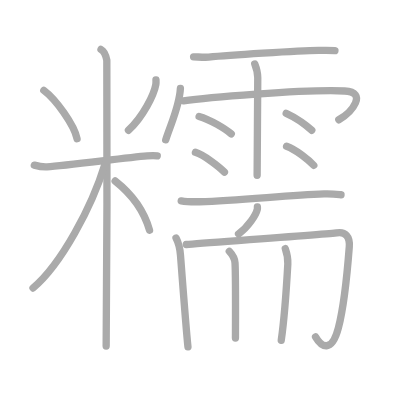
t = 0.00 s
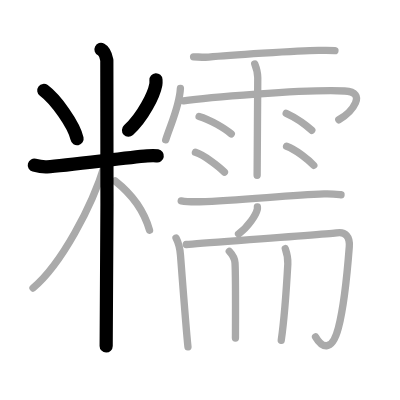
t = 4.00 s
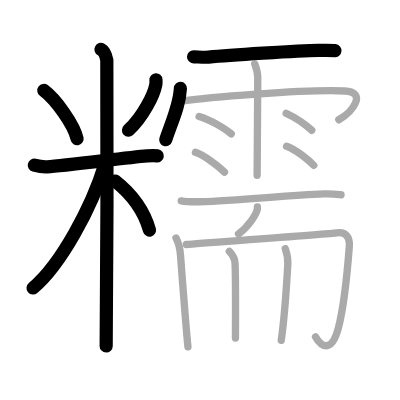
t = 8.00 s
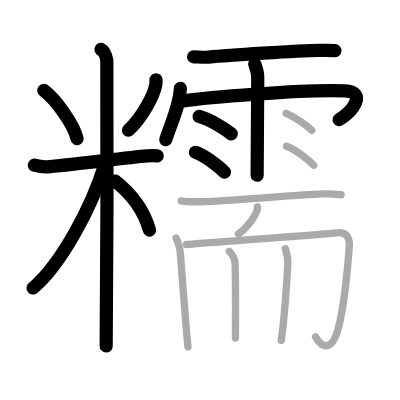
t = 12.00 s
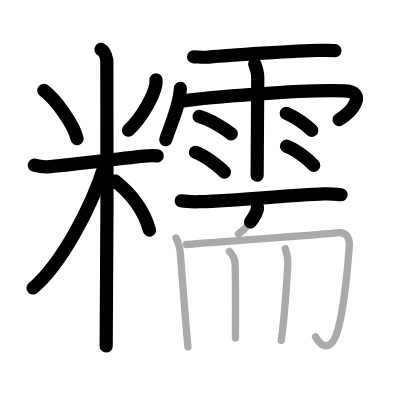
t = 15.50 s
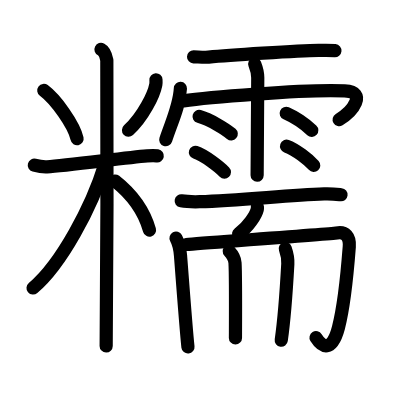
t = 20.00 s

The animated SVG that drew these frames (rendered in a browser with its animation timeline set to each time). Animation: 20 SMIL elements (animate=20); one cycle of 20.00 s.

<?xml version="1.0" standalone="no"?>
<!DOCTYPE svg PUBLIC "-//W3C//DTD SVG 1.1//EN"   "http://www.w3.org/Graphics/SVG/1.1/DTD/svg11.dtd">
<svg width="400px" height="400px"  version="1.1" xmlns="http://www.w3.org/2000/svg">
  <defs>
    <marker id="Triangle" viewBox="0 0 10 10" refX="0" refY="5" markerUnits="strokeWidth" markerWidth="3" style="stroke-opacity:0%;fill:#aaaaaa;" markerHeight="2" orient="auto">
      <path d="M 0 0 L 10 5 L 0 10 z" />
    </marker>
    
    <marker id="Arrow" viewBox="0 0 10 10" refX="5" refY="5" markerUnits="strokeWidth" markerWidth="1.8" style="stroke-opacity:0%;fill:#770000;" markerHeight="2" orient="auto">
      <path d="M 0 4 L 6 4 L 4 1 L 10 5 L 4 9 L 6 6 L 0 6 z" />
        <circle cx="5" cy="5" r="5" />
      </marker>
    
    <marker id="TriangleRed" viewBox="0 0 10 10" refX="0" refY="5" markerUnits="strokeWidth" markerWidth="3" style="stroke-opacity:0%;fill:#CC0000;" markerHeight="2" orient="auto">
      <path d="M 0 0 L 10 5 L 0 10 z" />
    </marker>
    
    <marker id="ArrowRed" viewBox="0 0 10 10" refX="5" refY="5" markerUnits="strokeWidth" markerWidth="1.8" style="stroke-opacity:0%;fill:#CC0000;" markerHeight="2" orient="auto">
      <path d="M 0 4 L 6 4 L 4 1 L 10 5 L 4 9 L 6 6 L 0 6 z" />
        <circle cx="5" cy="5" r="5" />
      </marker>
    
  </defs>
  
  <path style="fill:#ffffff; fill-opacity:100%; fill-rule:evenodd; stroke-width:0;" d="M 0 0 L 400px 0 L 400px 400px L 0 400px L 0 0" />

  <g transform="scale(3.6697247706422 3.6697247706422)">
<path style="fill:none; fill-opacity:0%; fill-rule:evenodd; stroke:#aaaaaa; stroke-opacity:100%; stroke-width: 1.5pt; stroke-linejoin:round; stroke-linecap:round;" d="M11.94 24.64C15.23 27.09 20.18 34 21 37.8"></path>
<path style="fill:none; fill-opacity:0%; fill-rule:evenodd; stroke:#aaaaaa; stroke-opacity:100%; stroke-width: 1.5pt; stroke-linejoin:round; stroke-linecap:round;" d="M42.5 21.75c0.02 0.32 0.04 0.84-0.04 1.3C41.95 25.8 39.02 31.81 35 35.5"></path>
<path style="fill:none; fill-opacity:0%; fill-rule:evenodd; stroke:#aaaaaa; stroke-opacity:100%; stroke-width: 1.5pt; stroke-linejoin:round; stroke-linecap:round;" d="M9.35 45c0.55 0.15 2.02 0.54 3.48 0.46c5.25-0.3 21.33-2.49 27.27-2.98c1.46-0.12 1.83-0.15 2.75 0"></path>
<path style="fill:none; fill-opacity:0%; fill-rule:evenodd; stroke:#aaaaaa; stroke-opacity:100%; stroke-width: 1.5pt; stroke-linejoin:round; stroke-linecap:round;" d="M27.52 13.46c0.88 0.45 1.41 2.03 1.59 2.94s0 72.24-0.18 77.89"></path>
<path style="fill:none; fill-opacity:0%; fill-rule:evenodd; stroke:#aaaaaa; stroke-opacity:100%; stroke-width: 1.5pt; stroke-linejoin:round; stroke-linecap:round;" d="M28.52 44.96C25.09 56.2 16.73 71.99 9 78.48"></path>
<path style="fill:none; fill-opacity:0%; fill-rule:evenodd; stroke:#aaaaaa; stroke-opacity:100%; stroke-width: 1.5pt; stroke-linejoin:round; stroke-linecap:round;" d="M31.37 49.32c4.45 3.5 7.72 7.53 9.38 13.43"></path>
<path style="fill:none; fill-opacity:0%; fill-rule:evenodd; stroke:#aaaaaa; stroke-opacity:100%; stroke-width: 1.5pt; stroke-linejoin:round; stroke-linecap:round;" d="M52.75 15.48c1.19 0.03 2.95 0.2 4.1 0.09c5.08-0.48 24.38-1.77 29.95-1.83c1.63-0.02 2.97-0.08 4.47 0.06"></path>
<path style="fill:none; fill-opacity:0%; fill-rule:evenodd; stroke:#aaaaaa; stroke-opacity:100%; stroke-width: 1.5pt; stroke-linejoin:round; stroke-linecap:round;" d="M49.16 24.08c-0.25 4.79-2.41 9.17-4 14.01"></path>
<path style="fill:none; fill-opacity:0%; fill-rule:evenodd; stroke:#aaaaaa; stroke-opacity:100%; stroke-width: 1.5pt; stroke-linejoin:round; stroke-linecap:round;" d="M50 27.48c5.21-0.76 32.95-3.23 43.9-2.69c6.34 0.31 2.1 5.71-1.58 7.85"></path>
<path style="fill:none; fill-opacity:0%; fill-rule:evenodd; stroke:#aaaaaa; stroke-opacity:100%; stroke-width: 1.5pt; stroke-linejoin:round; stroke-linecap:round;" d="M69.42 17.43c0.56 1.42 0.81 2.35 0.82 3.75c0 0.5-0.17 25.2-0.17 26.57"></path>
<path style="fill:none; fill-opacity:0%; fill-rule:evenodd; stroke:#aaaaaa; stroke-opacity:100%; stroke-width: 1.5pt; stroke-linejoin:round; stroke-linecap:round;" d="M54.25 31.73c3.01 0.84 7.12 3.36 8.77 4.75"></path>
<path style="fill:none; fill-opacity:0%; fill-rule:evenodd; stroke:#aaaaaa; stroke-opacity:100%; stroke-width: 1.5pt; stroke-linejoin:round; stroke-linecap:round;" d="M53.25 41.5c2.56 0.85 6.51 3.97 7.91 5.39"></path>
<path style="fill:none; fill-opacity:0%; fill-rule:evenodd; stroke:#aaaaaa; stroke-opacity:100%; stroke-width: 1.5pt; stroke-linejoin:round; stroke-linecap:round;" d="M77.99 30.88c2.75 1.21 5.87 3.62 6.97 4.63"></path>
<path style="fill:none; fill-opacity:0%; fill-rule:evenodd; stroke:#aaaaaa; stroke-opacity:100%; stroke-width: 1.5pt; stroke-linejoin:round; stroke-linecap:round;" d="M78.09 39.84c2.55 0.92 6.02 3.69 7.41 5.23"></path>
<path style="fill:none; fill-opacity:0%; fill-rule:evenodd; stroke:#aaaaaa; stroke-opacity:100%; stroke-width: 1.5pt; stroke-linejoin:round; stroke-linecap:round;" d="M49.38 54.73c1.32 0.23 3.73 0.27 5.05 0.24c11-0.29 23.48-1.76 33.89-2.13c2.18-0.08 3.52 0.11 4.61 0.23"></path>
<path style="fill:none; fill-opacity:0%; fill-rule:evenodd; stroke:#aaaaaa; stroke-opacity:100%; stroke-width: 1.5pt; stroke-linejoin:round; stroke-linecap:round;" d="M70.14 56.36c0.01 0.17 0.03 0.45-0.03 0.7c-0.35 1.47-2.36 4.71-5.11 6.69"></path>
<path style="fill:none; fill-opacity:0%; fill-rule:evenodd; stroke:#aaaaaa; stroke-opacity:100%; stroke-width: 1.5pt; stroke-linejoin:round; stroke-linecap:round;" d="M47.97 64.88c0.58 1.08 1.07 2.8 1.22 4.75c0.22 2.86 1.58 20.9 2.03 24.91"></path>
<path style="fill:none; fill-opacity:0%; fill-rule:evenodd; stroke:#aaaaaa; stroke-opacity:100%; stroke-width: 1.5pt; stroke-linejoin:round; stroke-linecap:round;" d="M50.77 66.62c5.64-0.46 39.84-2.92 40.96-3.14c2.39-0.46 3.67 1.02 3.45 3.76c-0.51 6.66-1.15 15.1-2.95 22.04c-1.83 7.04-4.65 5.28-6.25 2.5"></path>
<path style="fill:none; fill-opacity:0%; fill-rule:evenodd; stroke:#aaaaaa; stroke-opacity:100%; stroke-width: 1.5pt; stroke-linejoin:round; stroke-linecap:round;" d="M62.48 68.49c0.65 0.7 1.49 2.09 1.56 3.14c0.22 3.5 0.12 18.91 0.12 20.48"></path>
<path style="fill:none; fill-opacity:0%; fill-rule:evenodd; stroke:#aaaaaa; stroke-opacity:100%; stroke-width: 1.5pt; stroke-linejoin:round; stroke-linecap:round;" d="M77.74 67.75c0.56 1.61 0.77 2.66 0.69 4.18c-0.33 5.89-1.02 15.47-1.79 20.79"></path>

<path style="fill:none; fill-opacity:0%; fill-rule:evenodd; stroke:#000000; stroke-opacity:100%; stroke-width: 2.7pt; stroke-linejoin:round; stroke-linecap:round;" d="M11.94 24.64C15.23 27.09 20.18 34 21 37.8" pathLength="100" stroke-dashoffset="100" stroke-dasharray="100 105"><animate id="dashAnim1" attributeName="stroke-dashoffset" from="100" to="0" dur="1s" calcMode="linear" fill="freeze"/></path>
<path style="fill:none; fill-opacity:0%; fill-rule:evenodd; stroke:#000000; stroke-opacity:100%; stroke-width: 2.7pt; stroke-linejoin:round; stroke-linecap:round;" d="M42.5 21.75c0.02 0.32 0.04 0.84-0.04 1.3C41.95 25.8 39.02 31.81 35 35.5" pathLength="100" stroke-dashoffset="100" stroke-dasharray="100 105"><animate id="dashAnim2" attributeName="stroke-dashoffset" from="100" to="0" dur="1s" calcMode="linear" begin="dashAnim1.end" fill="freeze"/></path>
<path style="fill:none; fill-opacity:0%; fill-rule:evenodd; stroke:#000000; stroke-opacity:100%; stroke-width: 2.7pt; stroke-linejoin:round; stroke-linecap:round;" d="M9.35 45c0.55 0.15 2.02 0.54 3.48 0.46c5.25-0.3 21.33-2.49 27.27-2.98c1.46-0.12 1.83-0.15 2.75 0" pathLength="100" stroke-dashoffset="100" stroke-dasharray="100 105"><animate id="dashAnim3" attributeName="stroke-dashoffset" from="100" to="0" dur="1s" calcMode="linear" begin="dashAnim2.end" fill="freeze"/></path>
<path style="fill:none; fill-opacity:0%; fill-rule:evenodd; stroke:#000000; stroke-opacity:100%; stroke-width: 2.7pt; stroke-linejoin:round; stroke-linecap:round;" d="M27.52 13.46c0.88 0.45 1.41 2.03 1.59 2.94s0 72.24-0.18 77.89" pathLength="100" stroke-dashoffset="100" stroke-dasharray="100 105"><animate id="dashAnim4" attributeName="stroke-dashoffset" from="100" to="0" dur="1s" calcMode="linear" begin="dashAnim3.end" fill="freeze"/></path>
<path style="fill:none; fill-opacity:0%; fill-rule:evenodd; stroke:#000000; stroke-opacity:100%; stroke-width: 2.7pt; stroke-linejoin:round; stroke-linecap:round;" d="M28.52 44.96C25.09 56.2 16.73 71.99 9 78.48" pathLength="100" stroke-dashoffset="100" stroke-dasharray="100 105"><animate id="dashAnim5" attributeName="stroke-dashoffset" from="100" to="0" dur="1s" calcMode="linear" begin="dashAnim4.end" fill="freeze"/></path>
<path style="fill:none; fill-opacity:0%; fill-rule:evenodd; stroke:#000000; stroke-opacity:100%; stroke-width: 2.7pt; stroke-linejoin:round; stroke-linecap:round;" d="M31.37 49.32c4.45 3.5 7.72 7.53 9.38 13.43" pathLength="100" stroke-dashoffset="100" stroke-dasharray="100 105"><animate id="dashAnim6" attributeName="stroke-dashoffset" from="100" to="0" dur="1s" calcMode="linear" begin="dashAnim5.end" fill="freeze"/></path>
<path style="fill:none; fill-opacity:0%; fill-rule:evenodd; stroke:#000000; stroke-opacity:100%; stroke-width: 2.7pt; stroke-linejoin:round; stroke-linecap:round;" d="M52.75 15.48c1.19 0.03 2.95 0.2 4.1 0.09c5.08-0.48 24.38-1.77 29.95-1.83c1.63-0.02 2.97-0.08 4.47 0.06" pathLength="100" stroke-dashoffset="100" stroke-dasharray="100 105"><animate id="dashAnim7" attributeName="stroke-dashoffset" from="100" to="0" dur="1s" calcMode="linear" begin="dashAnim6.end" fill="freeze"/></path>
<path style="fill:none; fill-opacity:0%; fill-rule:evenodd; stroke:#000000; stroke-opacity:100%; stroke-width: 2.7pt; stroke-linejoin:round; stroke-linecap:round;" d="M49.16 24.08c-0.25 4.79-2.41 9.17-4 14.01" pathLength="100" stroke-dashoffset="100" stroke-dasharray="100 105"><animate id="dashAnim8" attributeName="stroke-dashoffset" from="100" to="0" dur="1s" calcMode="linear" begin="dashAnim7.end" fill="freeze"/></path>
<path style="fill:none; fill-opacity:0%; fill-rule:evenodd; stroke:#000000; stroke-opacity:100%; stroke-width: 2.7pt; stroke-linejoin:round; stroke-linecap:round;" d="M50 27.48c5.21-0.76 32.95-3.23 43.9-2.69c6.34 0.31 2.1 5.71-1.58 7.85" pathLength="100" stroke-dashoffset="100" stroke-dasharray="100 105"><animate id="dashAnim9" attributeName="stroke-dashoffset" from="100" to="0" dur="1s" calcMode="linear" begin="dashAnim8.end" fill="freeze"/></path>
<path style="fill:none; fill-opacity:0%; fill-rule:evenodd; stroke:#000000; stroke-opacity:100%; stroke-width: 2.7pt; stroke-linejoin:round; stroke-linecap:round;" d="M69.42 17.43c0.56 1.42 0.81 2.35 0.82 3.75c0 0.5-0.17 25.2-0.17 26.57" pathLength="100" stroke-dashoffset="100" stroke-dasharray="100 105"><animate id="dashAnim10" attributeName="stroke-dashoffset" from="100" to="0" dur="1s" calcMode="linear" begin="dashAnim9.end" fill="freeze"/></path>
<path style="fill:none; fill-opacity:0%; fill-rule:evenodd; stroke:#000000; stroke-opacity:100%; stroke-width: 2.7pt; stroke-linejoin:round; stroke-linecap:round;" d="M54.25 31.73c3.01 0.84 7.12 3.36 8.77 4.75" pathLength="100" stroke-dashoffset="100" stroke-dasharray="100 105"><animate id="dashAnim11" attributeName="stroke-dashoffset" from="100" to="0" dur="1s" calcMode="linear" begin="dashAnim10.end" fill="freeze"/></path>
<path style="fill:none; fill-opacity:0%; fill-rule:evenodd; stroke:#000000; stroke-opacity:100%; stroke-width: 2.7pt; stroke-linejoin:round; stroke-linecap:round;" d="M53.25 41.5c2.56 0.85 6.51 3.97 7.91 5.39" pathLength="100" stroke-dashoffset="100" stroke-dasharray="100 105"><animate id="dashAnim12" attributeName="stroke-dashoffset" from="100" to="0" dur="1s" calcMode="linear" begin="dashAnim11.end" fill="freeze"/></path>
<path style="fill:none; fill-opacity:0%; fill-rule:evenodd; stroke:#000000; stroke-opacity:100%; stroke-width: 2.7pt; stroke-linejoin:round; stroke-linecap:round;" d="M77.99 30.88c2.75 1.21 5.87 3.62 6.97 4.63" pathLength="100" stroke-dashoffset="100" stroke-dasharray="100 105"><animate id="dashAnim13" attributeName="stroke-dashoffset" from="100" to="0" dur="1s" calcMode="linear" begin="dashAnim12.end" fill="freeze"/></path>
<path style="fill:none; fill-opacity:0%; fill-rule:evenodd; stroke:#000000; stroke-opacity:100%; stroke-width: 2.7pt; stroke-linejoin:round; stroke-linecap:round;" d="M78.09 39.84c2.55 0.92 6.02 3.69 7.41 5.23" pathLength="100" stroke-dashoffset="100" stroke-dasharray="100 105"><animate id="dashAnim14" attributeName="stroke-dashoffset" from="100" to="0" dur="1s" calcMode="linear" begin="dashAnim13.end" fill="freeze"/></path>
<path style="fill:none; fill-opacity:0%; fill-rule:evenodd; stroke:#000000; stroke-opacity:100%; stroke-width: 2.7pt; stroke-linejoin:round; stroke-linecap:round;" d="M49.38 54.73c1.32 0.23 3.73 0.27 5.05 0.24c11-0.29 23.48-1.76 33.89-2.13c2.18-0.08 3.52 0.11 4.61 0.23" pathLength="100" stroke-dashoffset="100" stroke-dasharray="100 105"><animate id="dashAnim15" attributeName="stroke-dashoffset" from="100" to="0" dur="1s" calcMode="linear" begin="dashAnim14.end" fill="freeze"/></path>
<path style="fill:none; fill-opacity:0%; fill-rule:evenodd; stroke:#000000; stroke-opacity:100%; stroke-width: 2.7pt; stroke-linejoin:round; stroke-linecap:round;" d="M70.14 56.36c0.01 0.17 0.03 0.45-0.03 0.7c-0.35 1.47-2.36 4.71-5.11 6.69" pathLength="100" stroke-dashoffset="100" stroke-dasharray="100 105"><animate id="dashAnim16" attributeName="stroke-dashoffset" from="100" to="0" dur="1s" calcMode="linear" begin="dashAnim15.end" fill="freeze"/></path>
<path style="fill:none; fill-opacity:0%; fill-rule:evenodd; stroke:#000000; stroke-opacity:100%; stroke-width: 2.7pt; stroke-linejoin:round; stroke-linecap:round;" d="M47.97 64.88c0.58 1.08 1.07 2.8 1.22 4.75c0.22 2.86 1.58 20.9 2.03 24.91" pathLength="100" stroke-dashoffset="100" stroke-dasharray="100 105"><animate id="dashAnim17" attributeName="stroke-dashoffset" from="100" to="0" dur="1s" calcMode="linear" begin="dashAnim16.end" fill="freeze"/></path>
<path style="fill:none; fill-opacity:0%; fill-rule:evenodd; stroke:#000000; stroke-opacity:100%; stroke-width: 2.7pt; stroke-linejoin:round; stroke-linecap:round;" d="M50.77 66.62c5.64-0.46 39.84-2.92 40.96-3.14c2.39-0.46 3.67 1.02 3.45 3.76c-0.51 6.66-1.15 15.1-2.95 22.04c-1.83 7.04-4.65 5.28-6.25 2.5" pathLength="100" stroke-dashoffset="100" stroke-dasharray="100 105"><animate id="dashAnim18" attributeName="stroke-dashoffset" from="100" to="0" dur="1s" calcMode="linear" begin="dashAnim17.end" fill="freeze"/></path>
<path style="fill:none; fill-opacity:0%; fill-rule:evenodd; stroke:#000000; stroke-opacity:100%; stroke-width: 2.7pt; stroke-linejoin:round; stroke-linecap:round;" d="M62.48 68.49c0.65 0.7 1.49 2.09 1.56 3.14c0.22 3.5 0.12 18.91 0.12 20.48" pathLength="100" stroke-dashoffset="100" stroke-dasharray="100 105"><animate id="dashAnim19" attributeName="stroke-dashoffset" from="100" to="0" dur="1s" calcMode="linear" begin="dashAnim18.end" fill="freeze"/></path>
<path style="fill:none; fill-opacity:0%; fill-rule:evenodd; stroke:#000000; stroke-opacity:100%; stroke-width: 2.7pt; stroke-linejoin:round; stroke-linecap:round;" d="M77.74 67.75c0.56 1.61 0.77 2.66 0.69 4.18c-0.33 5.89-1.02 15.47-1.79 20.79" pathLength="100" stroke-dashoffset="100" stroke-dasharray="100 105"><animate id="dashAnim20" attributeName="stroke-dashoffset" from="100" to="0" dur="1s" calcMode="linear" begin="dashAnim19.end" fill="freeze"/></path>

</g>

</svg>  
          
